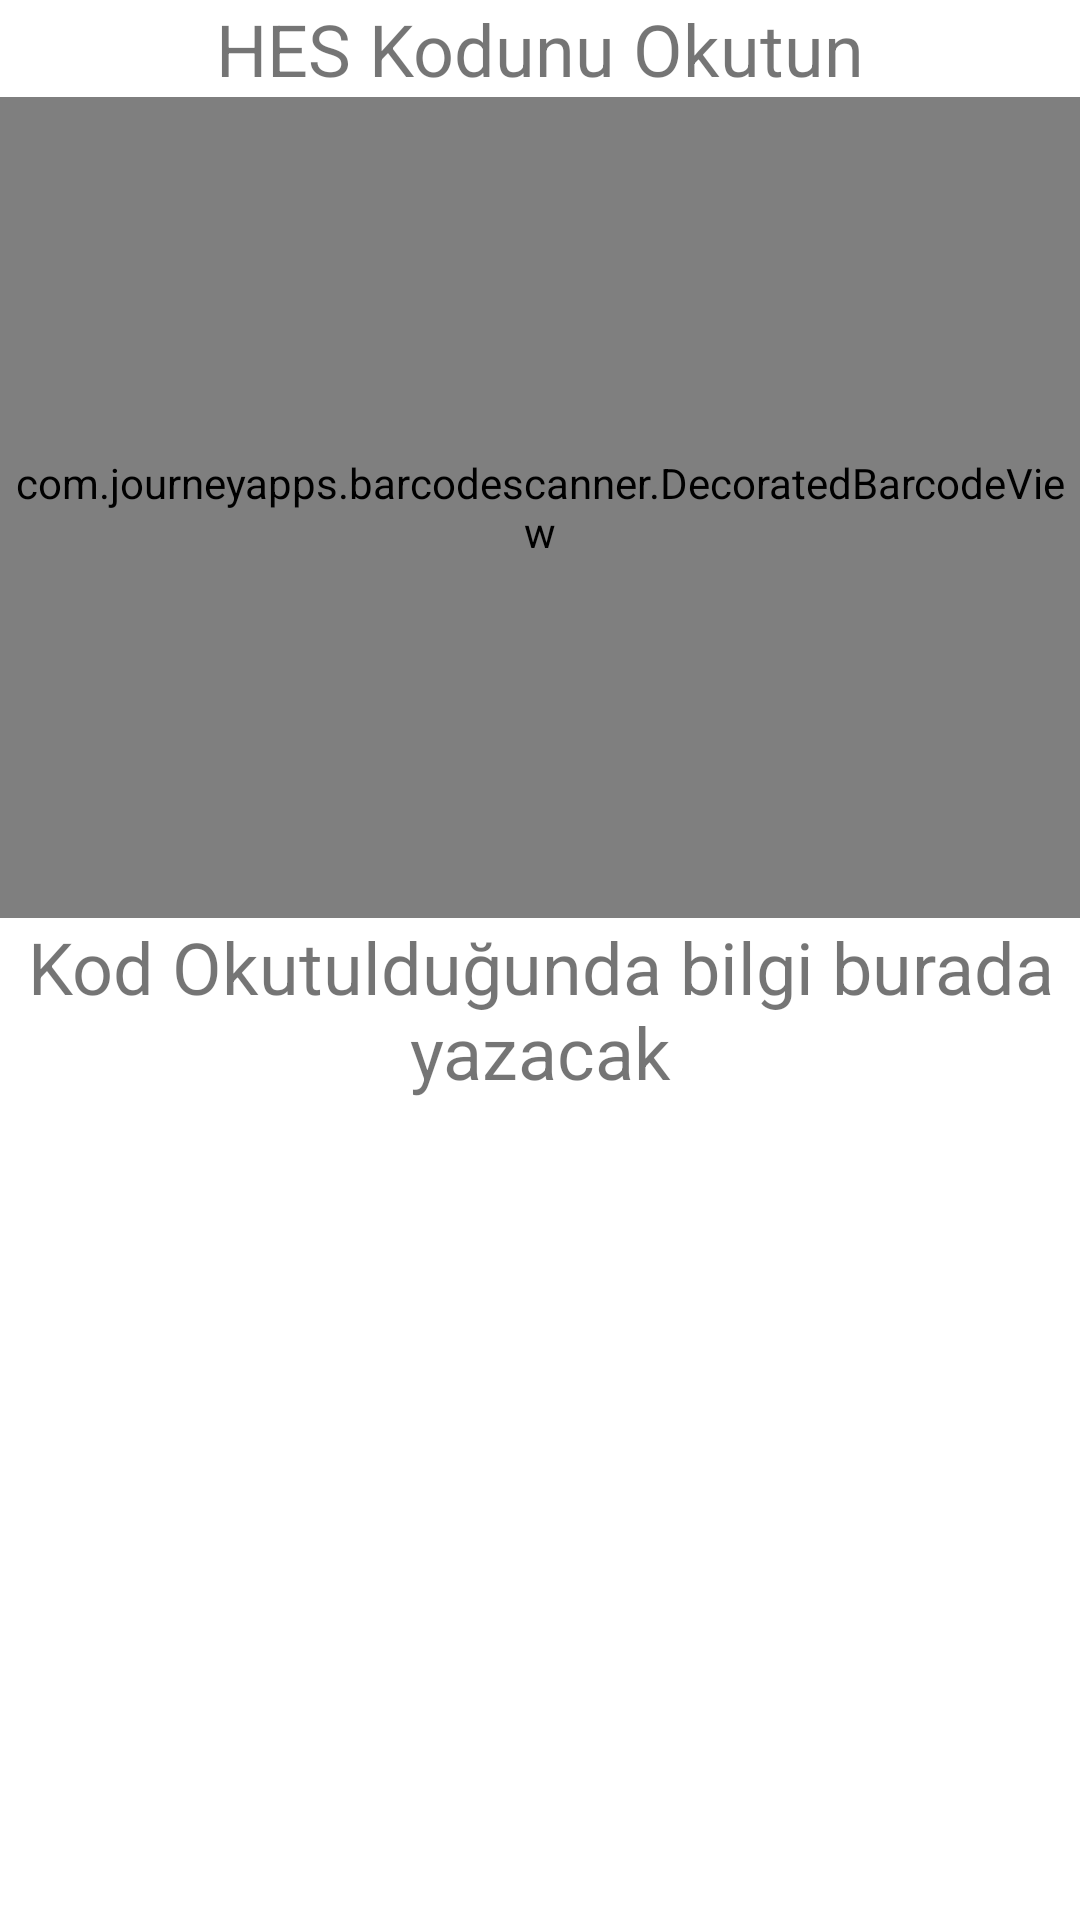

Produce the Android XML layout that renders to this screen, including the resource entries it uses.
<!-- AndroidManifest.xml: activity theme Theme.HesChecker.NoActionBar -->
<!-- res/layout/activity_main.xml -->
<?xml version="1.0" encoding="utf-8"?>
<LinearLayout xmlns:android="http://schemas.android.com/apk/res/android"
    xmlns:app="http://schemas.android.com/apk/res-auto"
    xmlns:tools="http://schemas.android.com/tools"
    android:id="@+id/rootLayout"
    android:layout_width="match_parent"
    android:layout_height="match_parent"
    android:orientation="vertical"
    tools:context=".MainActivity">

    <TextView
        android:id="@+id/textView"
        android:layout_width="match_parent"
        android:layout_height="wrap_content"
        android:gravity="center"
        android:text="HES Kodunu Okutun"
        android:textSize="24sp" />

    <LinearLayout
        android:layout_width="match_parent"
        android:layout_height="match_parent"
        android:layout_weight="1"
        android:orientation="horizontal">

        <com.journeyapps.barcodescanner.DecoratedBarcodeView
            android:id="@+id/barcode_scanner"
            android:layout_width="match_parent"
            android:layout_height="match_parent" />
    </LinearLayout>

    <TextView
        android:id="@+id/data"
        android:layout_width="match_parent"
        android:layout_height="wrap_content"
        android:gravity="center"
        android:text="Kod Okutulduğunda bilgi burada yazacak"
        android:textSize="24sp" />

    <Space
        android:layout_width="match_parent"
        android:layout_height="match_parent"
        android:layout_weight="1" />

</LinearLayout>
<!-- resources referenced by this layout -->
<resources>
  <style name="Theme.HesChecker.NoActionBar">
          <item name="windowActionBar">false</item>
          <item name="windowNoTitle">true</item>
      </style>
</resources>
